3-way image classification set "data" from GitHub (nurddeenIbra/cropland-mapping); label vocabulary: building, cropland, uncultivated land.

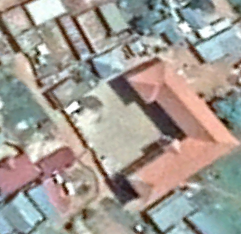
Label: building

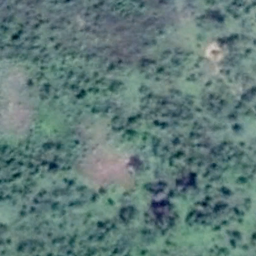
Label: uncultivated land

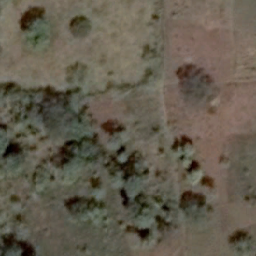
Label: cropland

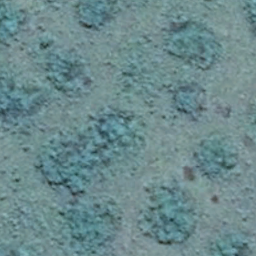
Label: uncultivated land

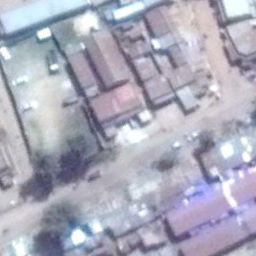
Label: building

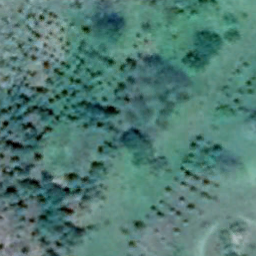
Label: cropland
